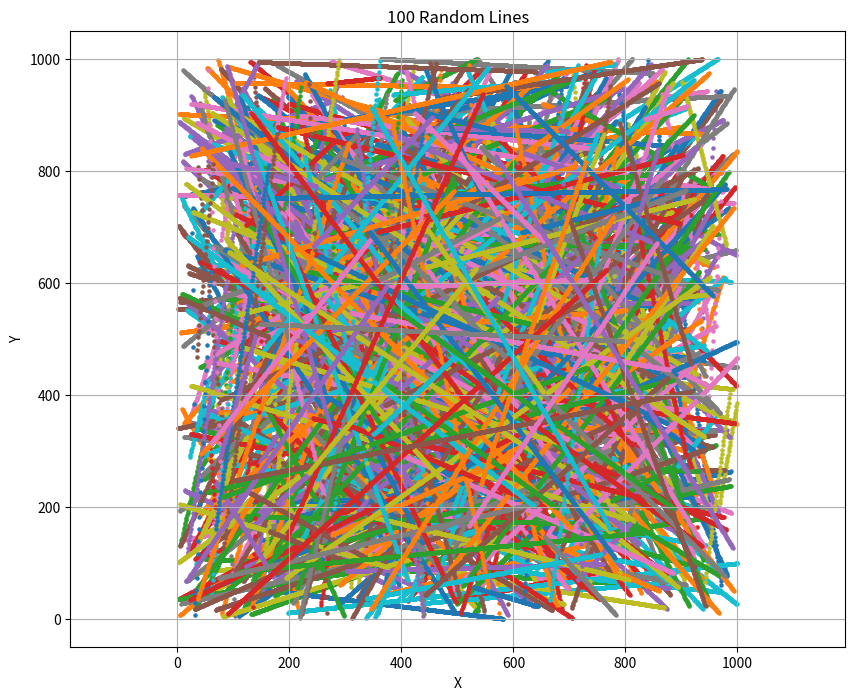

Python code for this plot:
import matplotlib.pyplot as plt
import random
import time


def line_formula(x1, y1, x2, y2):
    points = []

    # Handle vertical line
    if x1 == x2:
        for y in range(min(y1, y2), max(y1, y2) + 1):
            points.append((x1, y))
        return points

    m = (y2 - y1) / (x2 - x1)
    c = y1 - m * x1

    for x in range(min(x1, x2), max(x1, x2) + 1):
        y = c + m * x
        points.append((x, y))

    return points


# Start computational time
start_time = time.perf_counter()

plt.figure(figsize=(10, 8))

# Draw 100 random lines
for _ in range(1000):

    x1 = random.randint(0, 1000)
    y1 = random.randint(0, 1000)

    x2 = random.randint(0, 1000)
    y2 = random.randint(0, 1000)

    line_pts = line_formula(x1, y1, x2, y2)

    x, y = zip(*line_pts)

    plt.scatter(x, y, s=5)


plt.title("100 Random Lines")
plt.xlabel("X")
plt.ylabel("Y")
plt.grid(True)
plt.axis("equal")

# End computational time
end_time = time.perf_counter()

# Calculate execution time
computational_time = end_time - start_time

print("Number of lines:", 1000)
print("Computational time:", computational_time, "seconds")

plt.show()
